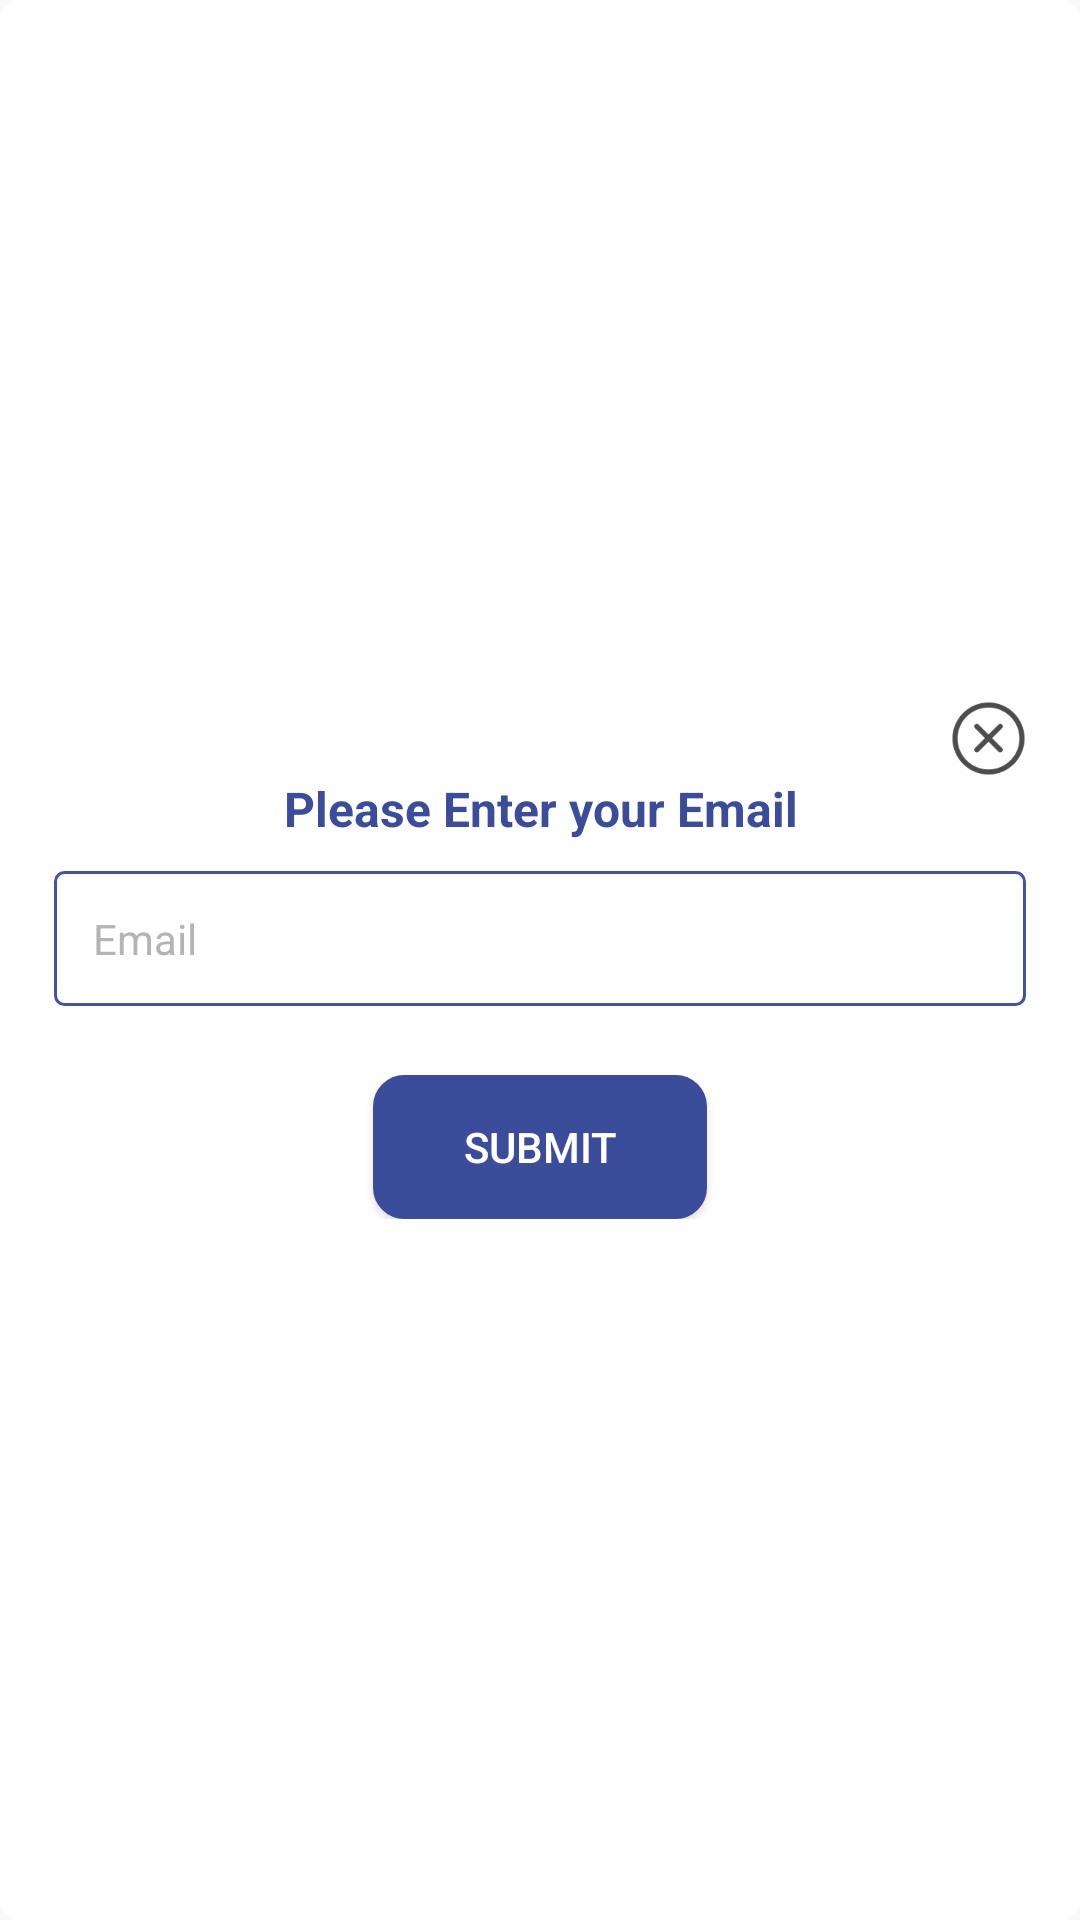

Produce the Android XML layout that renders to this screen, including the resource entries it uses.
<!-- AndroidManifest.xml: application theme AppTheme -->
<!-- res/layout/alert_forgot_password.xml -->
<LinearLayout xmlns:android="http://schemas.android.com/apk/res/android"
    android:layout_width="match_parent"
    android:layout_height="wrap_content"
    android:layout_gravity="center"
    android:background="@drawable/corners_white"
    android:gravity="center"
    android:orientation="vertical">

    <LinearLayout
        android:layout_width="match_parent"
        android:layout_height="wrap_content"
        android:orientation="vertical"
        android:padding="@dimen/space_medium_15dp">

        <ImageView
            android:id="@+id/imgCross"
            android:layout_width="wrap_content"
            android:layout_height="wrap_content"
            android:layout_gravity="end"
            android:src="@drawable/closebuttonicon" />

        <TextView
            android:id="@+id/txtForgot"
            android:layout_width="match_parent"
            android:layout_height="wrap_content"
            android:layout_marginBottom="@dimen/space_small_10dp"
            android:gravity="center"
            android:text="Please Enter your Email"
            android:textColor="@color/color_blue"
            android:textSize="@dimen/text_large_18sp"
            android:textStyle="bold" />

        <EditText
            android:id="@+id/edtEmailid"
            android:layout_width="match_parent"
            android:layout_height="wrap_content"
            android:layout_below="@+id/viewLine"
            android:layout_marginBottom="@dimen/space_small_10dp"
            android:background="@drawable/edittext_bg"
            android:hint="Email"
            android:inputType="textEmailAddress"
            android:maxLines="1"
            android:padding="@dimen/space_medium_15dp"
            android:textColor="@color/color_black"
            android:textColorHint="@color/color_silver"
            android:textCursorDrawable="@null"
            android:textSize="@dimen/text_xmedium_16sp" />

        <Button
            android:id="@+id/btnSubmit"
            android:layout_width="wrap_content"
            android:layout_height="wrap_content"
            android:layout_below="@+id/btnSubmit"
            android:layout_centerInParent="true"
            android:layout_gravity="center"
            android:layout_marginTop="@dimen/space_medium_15dp"
            android:background="@drawable/rounded_corner"
            android:paddingLeft="@dimen/space_xlarge_30dp"
            android:paddingRight="@dimen/space_xlarge_30dp"
            android:text="@string/submit"
            android:textColor="@color/color_white"
            android:textSize="@dimen/text_xmedium_16sp" />
    </LinearLayout>
</LinearLayout>
<!-- resources referenced by this layout -->
<resources>
  <color name="color_black">#000000</color>
  <color name="color_blue">#3B4C9A</color>
  <color name="color_silver">#B4B4B4</color>
  <color name="color_white">#ffffff</color>
  <dimen name="space_medium_15dp">15dp</dimen>
  <dimen name="space_small_10dp">10dp</dimen>
  <dimen name="space_xlarge_30dp">30dp</dimen>
  <dimen name="text_large_18sp">18sp</dimen>
  <dimen name="text_xmedium_16sp">16sp</dimen>
  <!-- drawable closebuttonicon: png bitmap (drawable-xxxhdpi, 3624 bytes) -->
  <!-- drawable corners_white (drawable) -->
  <?xml version="1.0" encoding="UTF-8"?>
  <shape xmlns:android="http://schemas.android.com/apk/res/android"
      android:shape="rectangle">
      <solid android:color="@android:color/transparent" />
      <padding
          android:bottom="5dp"
          android:left="5dp"
          android:right="5dp"
          android:top="5dp" />
      <corners android:radius="7dp" />
      <solid android:color="@color/color_white" />
  </shape>
  <!-- drawable edittext_bg (drawable) -->
  <?xml version="1.0" encoding="utf-8"?>
  <shape xmlns:android="http://schemas.android.com/apk/res/android">
  
      <solid android:color="#ffffff" />
      <stroke
          android:width="1dp"
          android:color="#43539E" />
  
      <padding
          android:bottom="1dp"
          android:left="1dp"
          android:right="1dp"
          android:top="1dp" />
  
      <corners
          android:bottomLeftRadius="3dp"
          android:bottomRightRadius="3dp"
          android:topLeftRadius="3dp"
          android:topRightRadius="3dp" />
  
  </shape>
  <!-- drawable rounded_corner (drawable) -->
  <?xml version="1.0" encoding="utf-8"?>
  <shape xmlns:android="http://schemas.android.com/apk/res/android"
      android:layout_width="wrap_content"
      android:layout_height="wrap_content">
      <solid android:color="@color/color_blue" />
  
      <stroke
          android:width="1dp"
          android:color="@color/color_blue" />
  
      <padding
          android:bottom="1dp"
          android:left="1dp"
          android:right="1dp"
          android:top="1dp" />
  
      <corners
          android:bottomLeftRadius="10dp"
          android:bottomRightRadius="10dp"
          android:topLeftRadius="10dp"
          android:topRightRadius="10dp" />
  </shape>
  <string name="submit">SUBMIT</string>
  <style name="AppTheme" parent="Theme.AppCompat.Light.NoActionBar">
          
          <item name="android:windowContentOverlay">@null</item>
          <item name="android:windowDisablePreview">true</item>
          <item name="android:windowNoTitle">true</item>
          <item name="windowActionBar">false</item>
          <item name="android:windowEnableSplitTouch">false</item>
          <item name="android:splitMotionEvents">false</item>
          <item name="colorPrimary">@color/colorPrimary</item>
          <item name="colorPrimaryDark">@color/colorPrimaryDark</item>
          <item name="colorAccent">@color/colorAccent</item>
      </style>
  <color name="colorPrimary">#3F51B5</color>
  <color name="colorPrimaryDark">#8994C2</color>
  <color name="colorAccent">#3B4C9A</color>
</resources>
